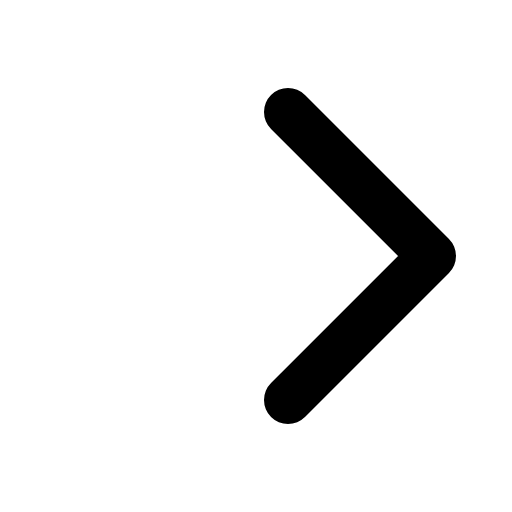
t = 0.00 s
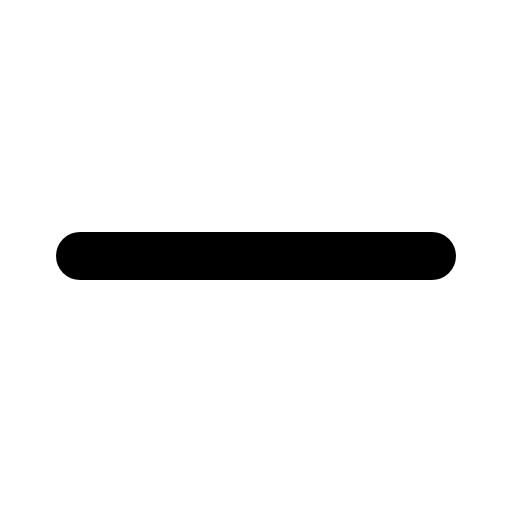
t = 0.30 s
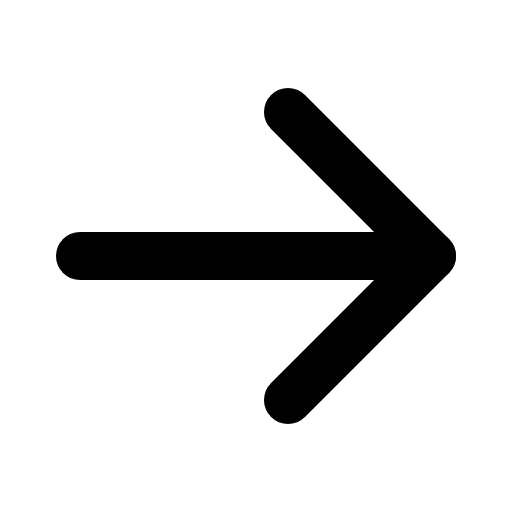
t = 0.68 s
t = 1.05 s: frame unchanged from t = 0.68 s, image omitted
t = 1.43 s: frame unchanged from t = 0.68 s, image omitted

The animated SVG that drew these frames (rendered in a browser with its animation timeline set to each time). Animation: 1 CSS @keyframes rule; one cycle of 1.80 s, repeats indefinitely.

<svg xmlns="http://www.w3.org/2000/svg" viewBox="0 0 256 256">
  <style>
    .draw-line {
      stroke-dasharray: 2000;
      stroke-dashoffset: 0;
    }
    svg:hover .draw-line {
      animation: phosphor-draw-in 1.5s ease-in-out infinite;
    }
    @keyframes phosphor-draw-in {
      0%   { stroke-dashoffset: 2000; }
      100% { stroke-dashoffset: 0; }
    }
  </style><rect width="256" height="256" fill="none"/><line x1="40" y1="128" x2="216" y2="128" fill="none" stroke="currentColor" stroke-linecap="round" stroke-linejoin="round" stroke-width="24" class="draw-line" pathLength="1" style="animation-delay: 0s"/><polyline points="144 56 216 128 144 200" fill="none" stroke="currentColor" stroke-linecap="round" stroke-linejoin="round" stroke-width="24" class="draw-line" pathLength="1" style="animation-delay: 0.3s"/></svg>
